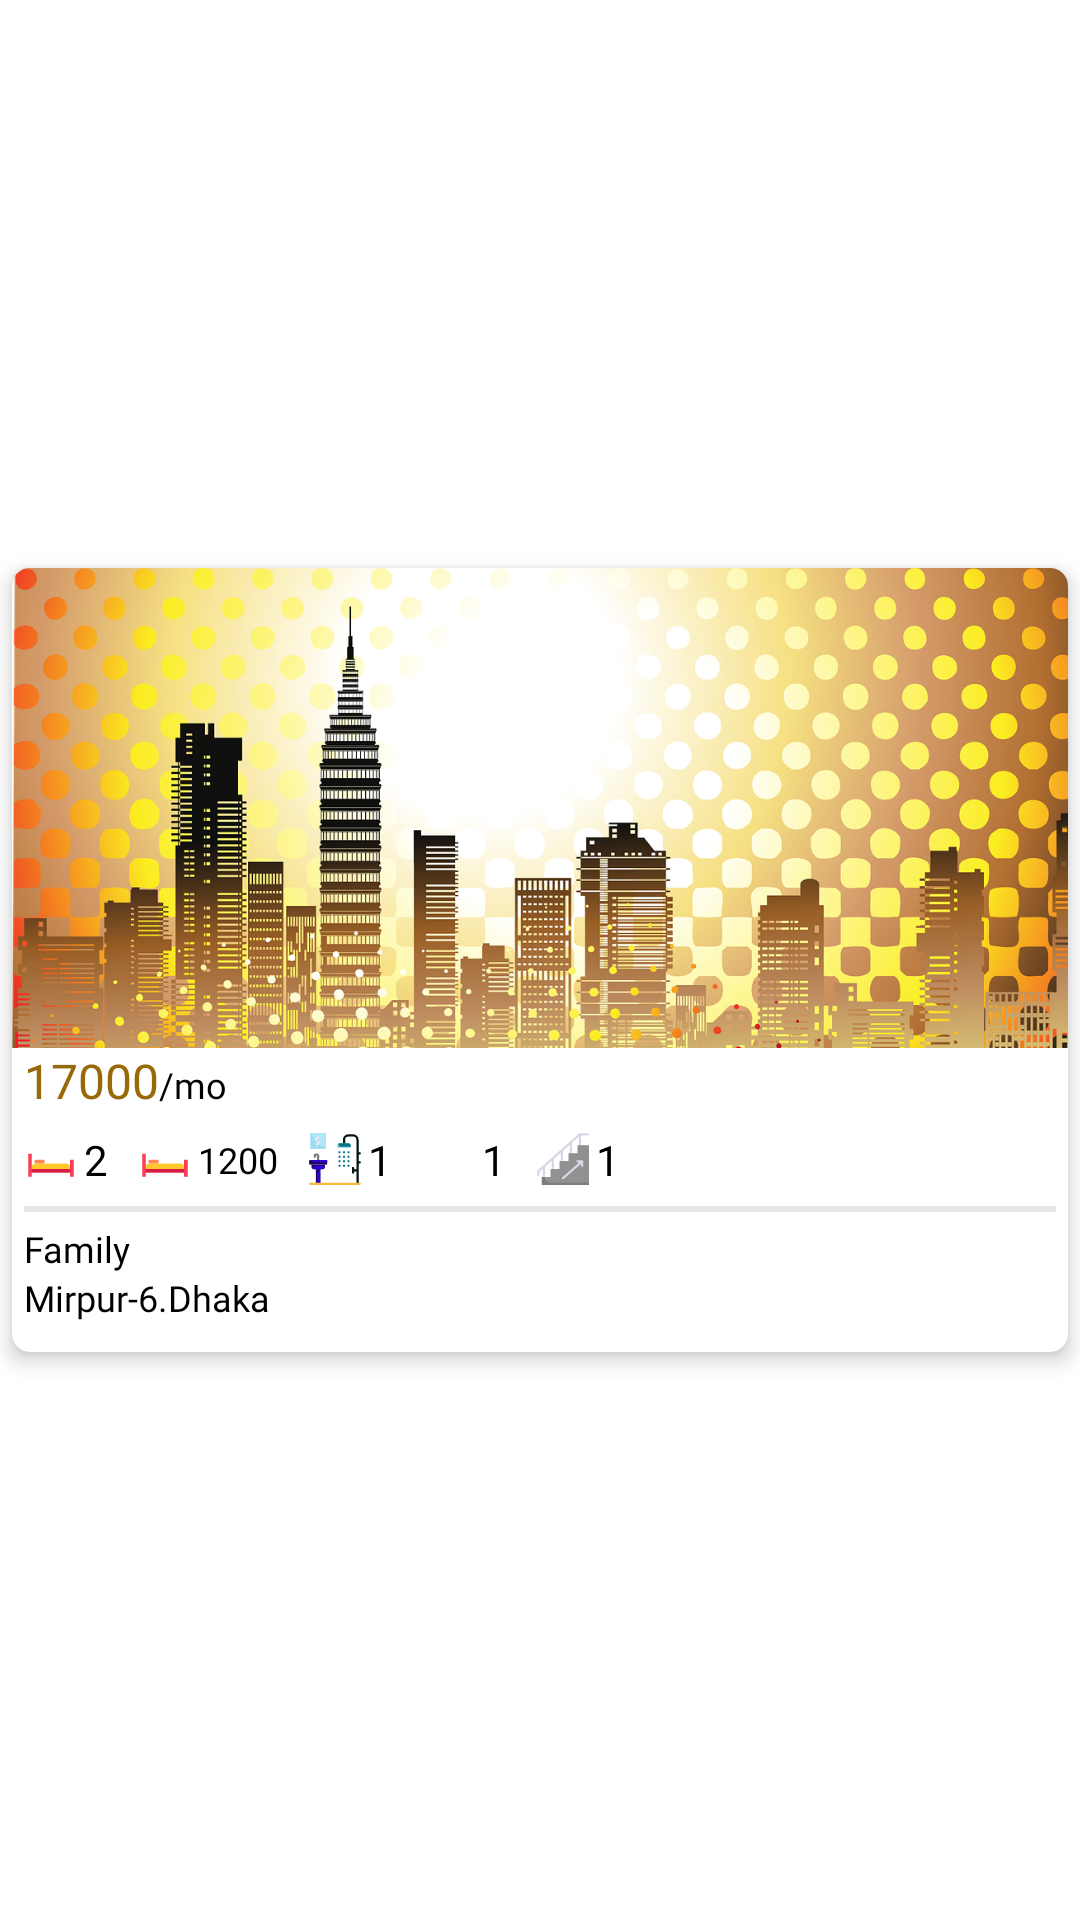

Produce the Android XML layout that renders to this screen, including the resource entries it uses.
<!-- AndroidManifest.xml: application theme Theme.AmarBari -->
<!-- res/layout/rv_item_property.xml -->
<?xml version="1.0" encoding="utf-8"?>
<androidx.constraintlayout.widget.ConstraintLayout xmlns:android="http://schemas.android.com/apk/res/android"
    xmlns:app="http://schemas.android.com/apk/res-auto"
    xmlns:tools="http://schemas.android.com/tools"
    android:id="@+id/item"
    android:layout_width="match_parent"
    android:layout_height="wrap_content">

    <androidx.cardview.widget.CardView
        android:layout_width="match_parent"
        android:layout_height="wrap_content"
        android:layout_margin="4dp"
        app:cardCornerRadius="6dp"
        app:cardElevation="4dp"
        app:layout_constraintBottom_toBottomOf="parent"
        app:layout_constraintEnd_toEndOf="parent"
        app:layout_constraintStart_toStartOf="parent"
        app:layout_constraintTop_toTopOf="parent">

        <LinearLayout
            android:layout_width="match_parent"
            android:layout_height="match_parent"

            android:orientation="vertical"
            app:layout_constraintStart_toStartOf="parent"
            app:layout_constraintTop_toTopOf="parent">

            <ImageView
                android:id="@+id/iv_pImag"
                android:layout_width="match_parent"
                android:layout_height="160dp"
                android:scaleType="centerCrop"
                android:src="@drawable/city_img" />
            
            <LinearLayout
                android:layout_width="match_parent"
                android:layout_height="wrap_content"
                android:layout_marginStart="4dp"
                android:orientation="horizontal">

                <TextView
                    android:id="@+id/tv_rentAmount"
                    android:layout_width="wrap_content"
                    android:layout_height="wrap_content"
                    android:fontFamily="@font/gilroybold"
                    android:text="17000"
                    android:textColor="@color/gold3"
                    android:textSize="16sp" />

                <TextView
                    android:id="@+id/tv_rentPackag"
                    android:layout_width="wrap_content"
                    android:layout_height="wrap_content"
                    android:fontFamily="@font/gilroyregular"
                    android:gravity="end|center"
                    android:text="/mo"
                    android:textColor="@color/black"
                    android:textSize="12sp" />

            </LinearLayout>

            <LinearLayout
                android:layout_width="match_parent"
                android:layout_height="match_parent"
                android:orientation="horizontal">

                <LinearLayout
                    android:id="@+id/ll_bed"
                    android:layout_width="wrap_content"
                    android:layout_height="match_parent"
                    android:layout_margin="4dp"
                    android:orientation="horizontal">

                    <ImageView
                        android:layout_width="18dp"
                        android:layout_height="18dp"
                        android:scaleType="fitXY"
                        android:layout_gravity="center"
                        android:src="@drawable/ic_bed" />

                    <TextView
                        android:id="@+id/tv_bed"
                        android:layout_width="match_parent"
                        android:layout_height="wrap_content"
                        android:layout_margin="2dp"
                        android:fontFamily="@font/gilroyregular"
                        android:gravity="center"
                        android:text="2"
                        android:textColor="@color/black"
                        android:textSize="14sp" />
                </LinearLayout>

                <LinearLayout
                    android:id="@+id/ll_sqr"
                    android:layout_width="wrap_content"
                    android:layout_height="match_parent"
                    android:layout_margin="4dp"
                    android:orientation="horizontal">

                    <ImageView
                        android:layout_width="18dp"
                        android:layout_height="18dp"
                        android:scaleType="fitXY"
                        android:layout_gravity="center"
                        android:src="@drawable/ic_bed" />

                    <TextView
                        android:id="@+id/tv_sqrft"
                        android:layout_width="wrap_content"
                        android:layout_height="wrap_content"
                        android:layout_margin="2dp"
                        android:fontFamily="@font/gilroyregular"
                        android:layout_gravity="center"
                        android:gravity="center"
                        android:text="1200"
                        android:textColor="@color/black"
                        android:textSize="12sp" />
                </LinearLayout>

                <LinearLayout
                    android:id="@+id/ll_bath"
                    android:layout_width="wrap_content"
                    android:layout_height="match_parent"
                    android:layout_margin="4dp"
                    android:orientation="horizontal">

                    <ImageView
                        android:layout_width="18dp"
                        android:layout_height="18dp"
                        android:scaleType="fitXY"
                        android:layout_gravity="center"
                        android:src="@drawable/ic_bathroom" />

                    <TextView
                        android:id="@+id/tv_bath"
                        android:layout_width="wrap_content"
                        android:layout_height="wrap_content"
                        android:layout_margin="2dp"
                        android:fontFamily="@font/gilroyregular"
                        android:gravity="center"
                        android:text="1"
                        android:textColor="@color/black"
                        android:textSize="14sp" />
                </LinearLayout>

                <LinearLayout
                    android:id="@+id/ll_balcony"
                    android:layout_width="wrap_content"
                    android:layout_height="match_parent"
                    android:layout_margin="4dp"
                    android:orientation="horizontal">

                    <ImageView
                        android:layout_width="18dp"
                        android:layout_height="18dp"
                        android:scaleType="fitXY"
                        android:layout_gravity="center"
                        android:src="@drawable/balcony" />

                    <TextView
                        android:id="@+id/tv_balcony"
                        android:layout_width="wrap_content"
                        android:layout_height="wrap_content"
                        android:layout_margin="2dp"
                        android:fontFamily="@font/gilroyregular"
                        android:gravity="center"
                        android:text="1"
                        android:textColor="@color/black"
                        android:textSize="14sp" />
                </LinearLayout>

                <LinearLayout
                    android:id="@+id/ll_stair"
                    android:layout_width="wrap_content"
                    android:layout_height="match_parent"
                    android:layout_margin="4dp"
                    android:orientation="horizontal">

                    <ImageView
                        android:layout_width="18dp"
                        android:layout_height="18dp"
                        android:scaleType="fitXY"
                        android:layout_gravity="center"
                        android:src="@drawable/ic_stairs" />

                    <TextView
                        android:id="@+id/tv_stairs"
                        android:layout_width="wrap_content"
                        android:layout_height="wrap_content"
                        android:layout_margin="2dp"
                        android:fontFamily="@font/gilroyregular"
                        android:gravity="center"
                        android:text="1"
                        android:textColor="@color/black"
                        android:textSize="14sp" />
                </LinearLayout>

                <TextView
                    android:id="@+id/tv_units"
                    android:layout_width="match_parent"
                    android:layout_height="match_parent"
                    android:layout_marginEnd="4dp"
                    android:fontFamily="@font/gilroybold"
                    android:gravity="end|center"
                    android:textColor="@color/gold3"
                    android:textSize="14sp" />
            </LinearLayout>

            <View
                android:layout_width="match_parent"
                android:layout_height="2dp"
                android:layout_marginStart="4dp"
                android:layout_marginEnd="4dp"
                android:background="@color/color_gray" />

            <LinearLayout
                android:layout_width="match_parent"
                android:layout_height="wrap_content"
                android:layout_marginStart="4dp"
                android:layout_marginTop="4dp"
                android:layout_marginEnd="4dp"
                android:layout_marginBottom="10dp"
                android:orientation="vertical">

                <TextView
                    android:id="@+id/tv_rentType"
                    android:layout_width="wrap_content"
                    android:layout_height="wrap_content"
                    android:fontFamily="@font/gilroybold"
                    android:text="Family"
                    android:textColor="@color/black"
                    android:textSize="12sp" />

                <TextView
                    android:id="@+id/tv_address"
                    android:layout_width="match_parent"
                    android:layout_height="wrap_content"
                    android:fontFamily="@font/gilroyregular"
                    android:text="Mirpur-6.Dhaka"
                    android:textColor="@color/black"
                    android:textSize="12sp" />


            </LinearLayout>
        </LinearLayout>
    </androidx.cardview.widget.CardView>


</androidx.constraintlayout.widget.ConstraintLayout>
<!-- resources referenced by this layout -->
<resources>
  <color name="black">#FF000000</color>
  <color name="color_gray">#E6E6E6</color>
  <color name="gold3">#986908</color>
  <!-- drawable city_img: png bitmap (drawable, 669239 bytes) -->
  <!-- drawable ic_bathroom: vector/xml drawable (drawable, 3575 chars, omitted) -->
  <!-- drawable ic_bed (drawable) -->
  <vector xmlns:android="http://schemas.android.com/apk/res/android"
      android:width="128dp"
      android:height="128dp"
      android:viewportWidth="128"
      android:viewportHeight="128">
    <path
        android:pathData="M109.09,87.96l-90.92,-0a0,0 0,0 1,-0 -0l-0,-3.55a9.58,9.58 0,0 1,9.58 -9.58L99.51,74.83a9.58,9.58 0,0 1,9.58 9.58L109.09,87.96A0,0 0,0 1,109.09 87.96Z"
        android:fillColor="#ffc82c"/>
    <path
        android:pathData="M109.09,65.66l0,22.29l-90.92,0l0,-36.21l-8,0l0,54.49l8,0l0,-10.21l90.92,0l0,10.21l8.75,0l0,-40.58l-8.75,0z"
        android:fillColor="#f93e55"/>
    <path
        android:pathData="M28.34,65.66L45.35,65.66A3.87,3.87 0,0 1,49.22 69.53L49.22,70.95A3.87,3.87 0,0 1,45.35 74.82L28.34,74.82A3.87,3.87 0,0 1,24.47 70.95L24.47,69.53A3.87,3.87 0,0 1,28.34 65.66z"
        android:fillColor="#ff8955"/>
    <path
        android:pathData="M18.17,87.96h90.92v8.07h-90.92z"
        android:fillColor="#d81e46"/>
  </vector>
  <!-- drawable ic_stairs (drawable) -->
  <vector xmlns:android="http://schemas.android.com/apk/res/android"
      android:width="48dp"
      android:height="48dp"
      android:viewportWidth="48"
      android:viewportHeight="48">
    <path
        android:pathData="M46,1c-7.2,0 -7.1,0 -7.4,0.08S28.26,10.23 15.22,21.87C-0.18,35.5 1,34.43 1,35v3a1,1 0,0 0,2 0V35.45l3,-2.68V41a1,1 0,0 0,2 0V31l6,-5.35V34a1,1 0,0 0,2 0V23.85l6,-5.35V27a1,1 0,0 0,2 0V16.72l6,-5.35V20a1,1 0,0 0,2 0V9.58l6,-5.35V13a1,1 0,0 0,2 0V3h6A1,1 0,0 0,46 1Z"
        android:fillColor="#dad7e5"/>
    <path
        android:pathData="M47,12l0,35l-42,0l0,-7l8,0l0,-7l8,0l0,-7l8,0l0,-7l8,0l0,-7l10,0z"
        android:fillColor="#7c7d7d"/>
    <path
        android:pathData="M47,12V45H13a5,5 0,0 1,-5 -5h5V33h8V26h8V19h8V12Z"
        android:fillColor="#919191"/>
    <path
        android:pathData="M41,25H37a1,1 0,0 0,0 2h1.48L23.34,40.25a1,1 0,0 0,1.32 1.5L40,28.33V30a1,1 0,0 0,2 0V26A1,1 0,0 0,41 25Z"
        android:fillColor="#dad7e5"/>
  </vector>
  <style name="Theme.AmarBari" parent="Theme.MaterialComponents.DayNight.NoActionBar">
          
          <item name="colorPrimary">@color/gold_royel2</item>
          <item name="colorPrimaryVariant">@color/gold2</item>
          <item name="colorOnPrimary">@color/white</item>
          
          <item name="colorSecondary">@color/teal_200</item>
          <item name="colorSecondaryVariant">@color/teal_700</item>
          <item name="colorOnSecondary">@color/black</item>
  
          
          <item name="android:statusBarColor">?attr/colorPrimaryVariant</item>
          
      </style>
  <color name="gold_royel2">#B58B01</color>
  <color name="gold2">#7A5200</color>
  <color name="white">#FFFFFFFF</color>
  <color name="teal_200">#FF03DAC5</color>
  <color name="teal_700">#FF018786</color>
</resources>
